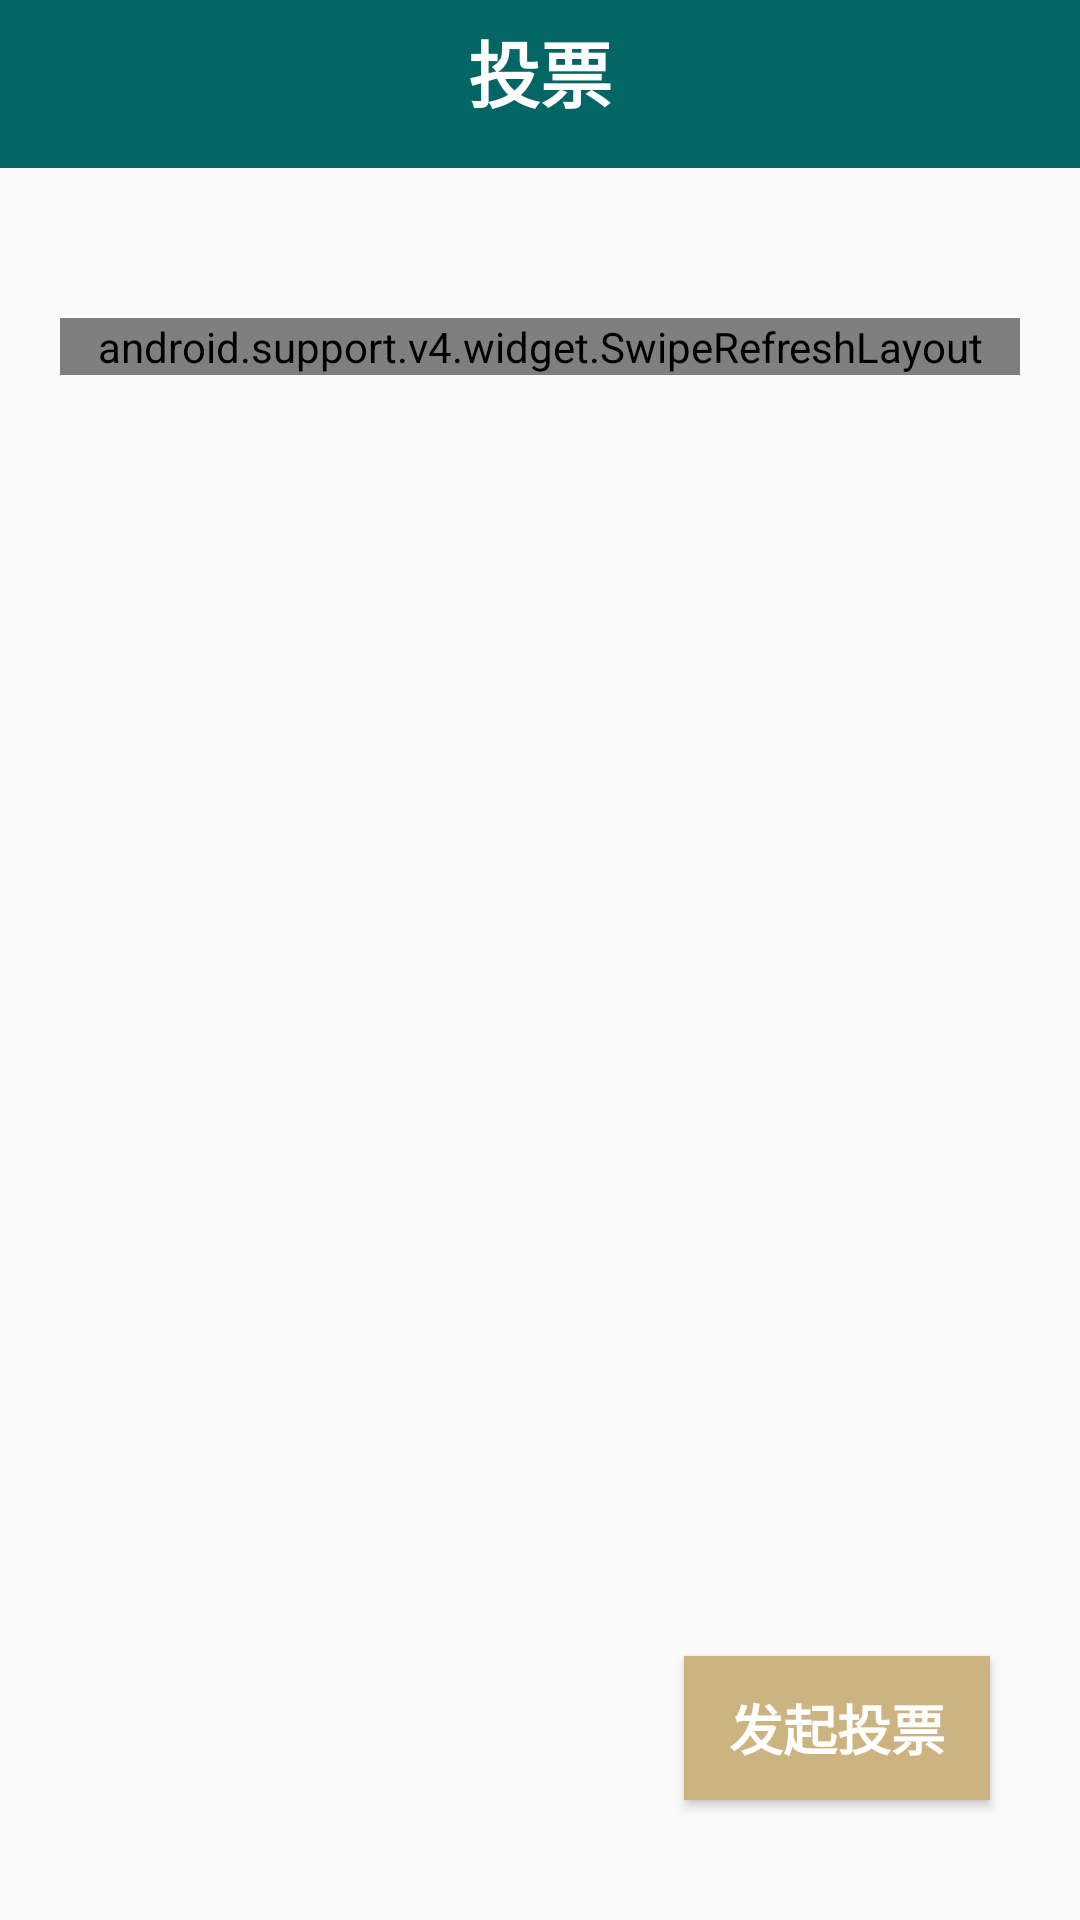

This screen was rendered from an Android layout file. Write that file and the resources it references.
<!-- AndroidManifest.xml: application theme AppTheme -->
<!-- res/layout/fragment_vote.xml -->
<RelativeLayout xmlns:android="http://schemas.android.com/apk/res/android"
    xmlns:tools="http://schemas.android.com/tools"
    android:layout_width="match_parent"
    android:layout_height="match_parent"
    tools:context="com.example.group.classhelper.VoteFragment">

    <android.support.v7.widget.Toolbar
        android:layout_width="match_parent"
        android:layout_height="wrap_content"
        android:background="@color/my_green"
        android:theme="?attr/actionBarTheme"
        android:minHeight="?attr/actionBarSize"
        android:id="@+id/header"
        android:layout_alignParentTop="true"
        android:layout_alignParentLeft="true"
        android:layout_alignParentStart="true">

        <TextView
            android:layout_width="wrap_content"
            android:layout_height="wrap_content"
            android:id="@+id/title"
            android:text="@string/vote_button"
            android:textStyle="normal|bold"
            android:textColor="@android:color/white"
            android:textSize="24sp"
            android:layout_above="@+id/header"
            android:layout_marginBottom="15dp"
            android:layout_alignParentStart="true"
            android:textAlignment="center"
            android:layout_gravity="center"/>

    </android.support.v7.widget.Toolbar>

    <android.support.v4.widget.SwipeRefreshLayout
        android:layout_width="match_parent"
        android:layout_height="wrap_content"
        android:layout_marginTop="50dp"
        android:layout_marginBottom="150dp"
        android:layout_marginLeft="20dp"
        android:layout_marginRight="20dp"
        android:layout_below="@+id/header"
        android:id="@+id/swipe_list">

        <ListView
            android:layout_width="match_parent"
            android:layout_height="wrap_content"
            android:id="@+id/info_list"
            android:layout_alignParentStart="true">
        </ListView>
    </android.support.v4.widget.SwipeRefreshLayout>

    <Button
        android:text="@string/post_vote"
        android:layout_width="wrap_content"
        android:layout_height="wrap_content"
        android:layout_marginBottom="40dp"
        android:id="@+id/post_vote_button"
        android:layout_marginRight="30dp"
        android:layout_marginEnd="30dp"
        android:textSize="18sp"
        android:textStyle="normal|bold"
        android:background="@color/my_brown"
        android:textColor="@android:color/white"
        android:paddingLeft="15dp"
        android:paddingRight="15dp"
        android:layout_alignParentBottom="true"
        android:layout_alignParentRight="true"
        android:layout_alignParentEnd="true" />

</RelativeLayout>
<!-- resources referenced by this layout -->
<resources>
  <color name="my_brown">#cdb380</color>
  <color name="my_green">#036564</color>
  <string name="post_vote">发起投票</string>
  <string name="vote_button">投票  </string>
  <style name="AppTheme" parent="Theme.AppCompat.Light.NoActionBar">
          
          <item name="colorPrimary">@color/colorPrimary</item>
          <item name="colorPrimaryDark">@color/colorPrimaryDark</item>
          <item name="colorAccent">@color/colorAccent</item>
      </style>
  <color name="colorPrimary">#033649</color>
  <color name="colorPrimaryDark">#031634</color>
  <color name="colorAccent">#cdb380</color>
</resources>
